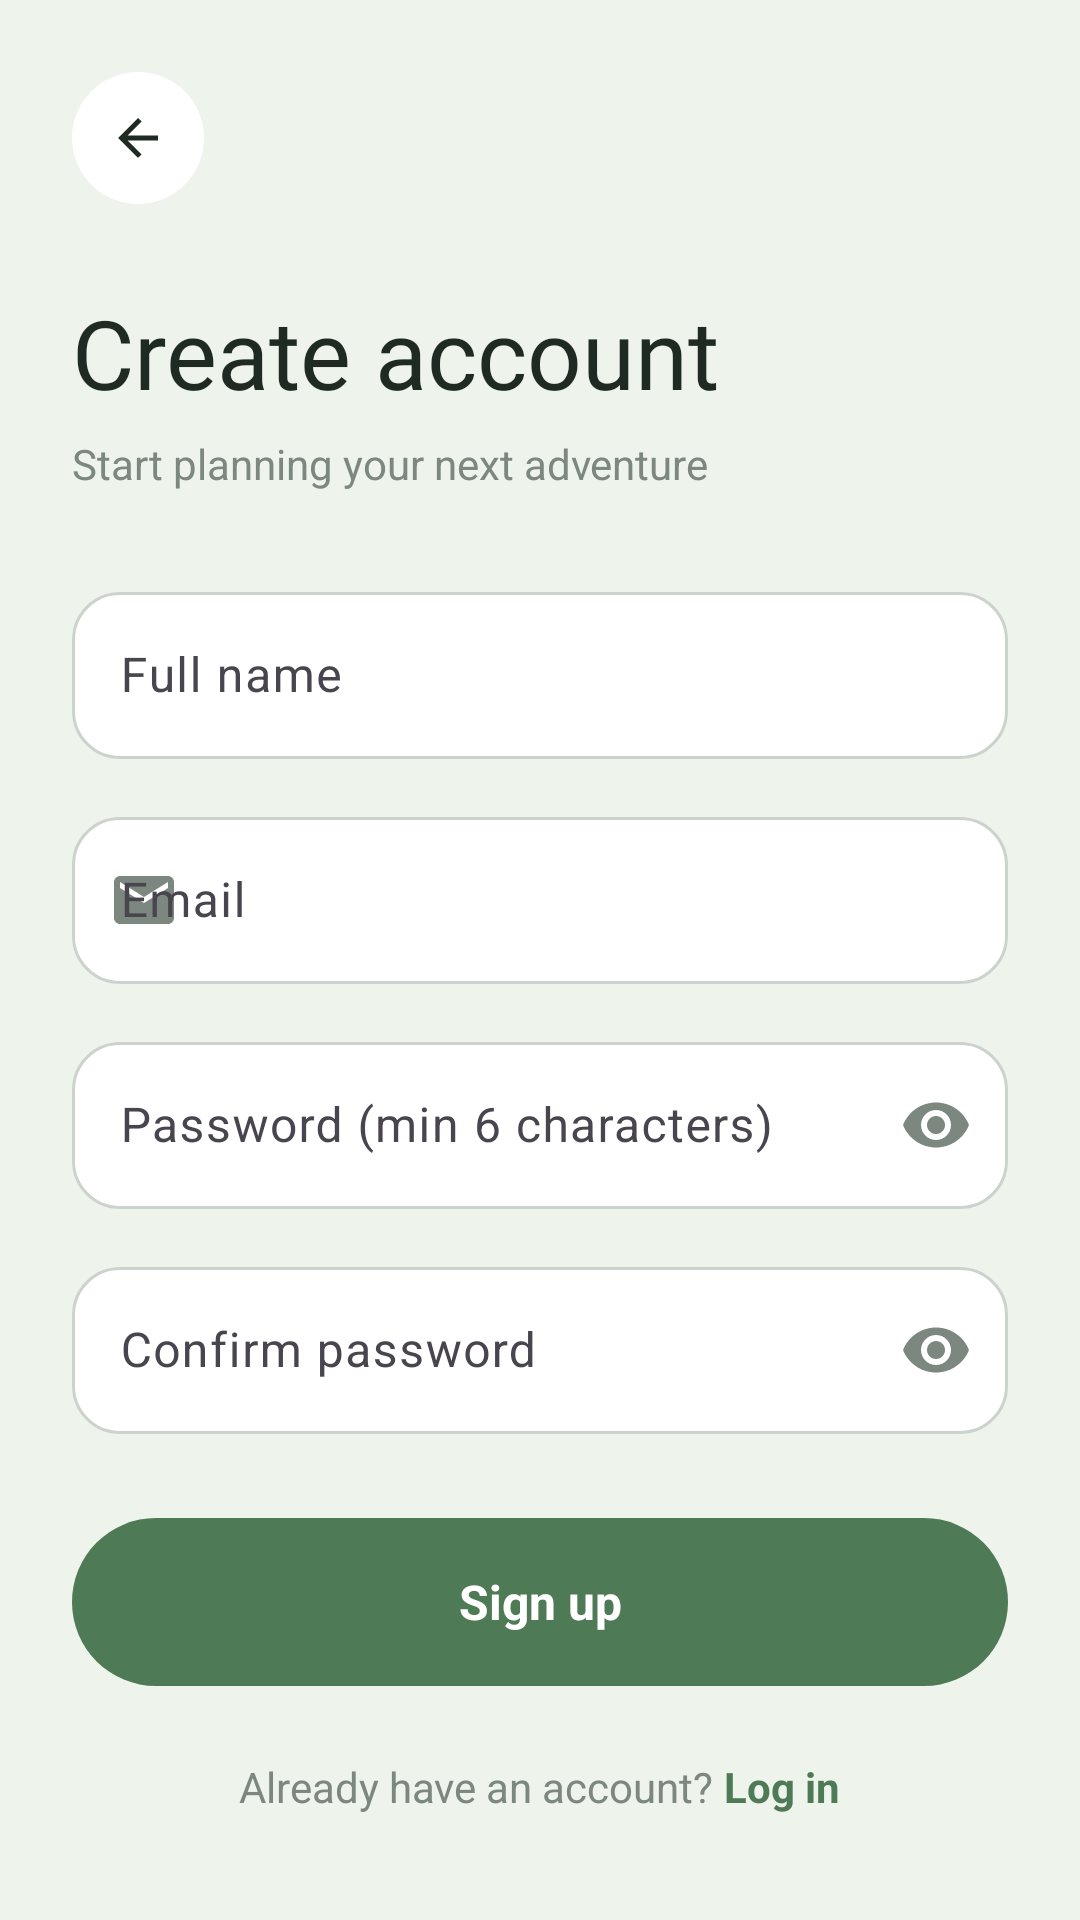

Layout XML and referenced resources for this Android screen:
<!-- AndroidManifest.xml: application theme Theme.TravelAI -->
<!-- res/layout/activity_sign_up.xml -->
<?xml version="1.0" encoding="utf-8"?>
<ScrollView xmlns:android="http://schemas.android.com/apk/res/android"
    xmlns:app="http://schemas.android.com/apk/res-auto"
    android:layout_width="match_parent"
    android:layout_height="match_parent"
    android:background="@color/background"
    android:fillViewport="true"
    android:scrollbars="none">

    <LinearLayout
        android:layout_width="match_parent"
        android:layout_height="wrap_content"
        android:orientation="vertical"
        android:padding="24dp">

        <ImageView
            android:id="@+id/btn_back"
            android:layout_width="44dp"
            android:layout_height="44dp"
            android:background="@drawable/bg_circle_white"
            android:padding="12dp"
            android:src="@drawable/ic_back" />

        <TextView
            android:layout_width="wrap_content"
            android:layout_height="wrap_content"
            android:layout_marginTop="28dp"
            android:fontFamily="@font/playfair_display_regular"
            android:text="Create account"
            android:textColor="@color/text_primary"
            android:textSize="32sp" />

        <TextView
            android:layout_width="wrap_content"
            android:layout_height="wrap_content"
            android:layout_marginTop="6dp"
            android:text="Start planning your next adventure"
            android:textColor="@color/text_secondary"
            android:textSize="14sp" />

        <com.google.android.material.textfield.TextInputLayout
            android:id="@+id/til_name"
            style="@style/TravelInput"
            android:layout_width="match_parent"
            android:layout_height="wrap_content"
            android:layout_marginTop="28dp"
            android:hint="Full name"
            app:startIconDrawable="@drawable/ic_user">

            <com.google.android.material.textfield.TextInputEditText
                android:id="@+id/et_name"
                android:layout_width="match_parent"
                android:layout_height="wrap_content"
                android:inputType="textPersonName|textCapWords"
                android:singleLine="true" />
        </com.google.android.material.textfield.TextInputLayout>

        <com.google.android.material.textfield.TextInputLayout
            android:id="@+id/til_email"
            style="@style/TravelInput"
            android:layout_width="match_parent"
            android:layout_height="wrap_content"
            android:layout_marginTop="14dp"
            android:hint="Email"
            app:startIconDrawable="@drawable/ic_email">

            <com.google.android.material.textfield.TextInputEditText
                android:id="@+id/et_email"
                android:layout_width="match_parent"
                android:layout_height="wrap_content"
                android:inputType="textEmailAddress"
                android:singleLine="true" />
        </com.google.android.material.textfield.TextInputLayout>

        <com.google.android.material.textfield.TextInputLayout
            android:id="@+id/til_password"
            style="@style/TravelInput"
            android:layout_width="match_parent"
            android:layout_height="wrap_content"
            android:layout_marginTop="14dp"
            android:hint="Password (min 6 characters)"
            app:endIconMode="password_toggle"
            app:startIconDrawable="@drawable/ic_lock">

            <com.google.android.material.textfield.TextInputEditText
                android:id="@+id/et_password"
                android:layout_width="match_parent"
                android:layout_height="wrap_content"
                android:inputType="textPassword"
                android:singleLine="true" />
        </com.google.android.material.textfield.TextInputLayout>

        <com.google.android.material.textfield.TextInputLayout
            android:id="@+id/til_confirm"
            style="@style/TravelInput"
            android:layout_width="match_parent"
            android:layout_height="wrap_content"
            android:layout_marginTop="14dp"
            android:hint="Confirm password"
            app:endIconMode="password_toggle"
            app:startIconDrawable="@drawable/ic_lock">

            <com.google.android.material.textfield.TextInputEditText
                android:id="@+id/et_confirm"
                android:layout_width="match_parent"
                android:layout_height="wrap_content"
                android:imeOptions="actionDone"
                android:inputType="textPassword"
                android:singleLine="true" />
        </com.google.android.material.textfield.TextInputLayout>

        <TextView
            android:id="@+id/btn_signup"
            android:layout_width="match_parent"
            android:layout_height="56dp"
            android:layout_marginTop="28dp"
            android:background="@drawable/bg_button_green"
            android:gravity="center"
            android:text="Sign up"
            android:textColor="@color/white"
            android:textSize="16sp"
            android:textStyle="bold" />

        <LinearLayout
            android:layout_width="wrap_content"
            android:layout_height="wrap_content"
            android:layout_gravity="center_horizontal"
            android:layout_marginTop="24dp"
            android:orientation="horizontal">

            <TextView
                android:layout_width="wrap_content"
                android:layout_height="wrap_content"
                android:text="Already have an account? "
                android:textColor="@color/text_secondary"
                android:textSize="14sp" />

            <TextView
                android:id="@+id/tv_login"
                android:layout_width="wrap_content"
                android:layout_height="wrap_content"
                android:text="Log in"
                android:textColor="@color/green_primary"
                android:textSize="14sp"
                android:textStyle="bold" />
        </LinearLayout>
    </LinearLayout>
</ScrollView>
<!-- resources referenced by this layout -->
<resources>
  <color name="background">#EEF3EC</color>
  <color name="green_primary">#4E7A55</color>
  <color name="text_primary">#1F2A22</color>
  <color name="text_secondary">#7C877F</color>
  <color name="white">#FFFFFFFF</color>
  <!-- drawable bg_button_green (drawable) -->
  <?xml version="1.0" encoding="utf-8"?>
  <shape xmlns:android="http://schemas.android.com/apk/res/android" android:shape="rectangle">
      <solid android:color="@color/green_primary" />
      <corners android:radius="28dp" />
  </shape>
  <!-- drawable bg_circle_white (drawable) -->
  <?xml version="1.0" encoding="utf-8"?>
  <shape xmlns:android="http://schemas.android.com/apk/res/android" android:shape="oval">
      <solid android:color="@color/card_white" />
  </shape>
  <!-- drawable ic_back (drawable) -->
  <vector xmlns:android="http://schemas.android.com/apk/res/android"
      android:width="24dp" android:height="24dp"
      android:viewportWidth="24" android:viewportHeight="24">
      <path android:fillColor="#1F2A22"
          android:pathData="M20,11H7.83l5.59,-5.59L12,4l-8,8 8,8 1.41,-1.41L7.83,13H20v-2z"/>
  </vector>
  <!-- drawable ic_email (drawable) -->
  <vector xmlns:android="http://schemas.android.com/apk/res/android"
      android:width="24dp" android:height="24dp"
      android:viewportWidth="24" android:viewportHeight="24">
      <path android:fillColor="#000000"
          android:pathData="M20,4H4c-1.1,0 -1.99,0.9 -1.99,2L2,18c0,1.1 0.9,2 2,2h16c1.1,0 2,-0.9 2,-2V6c0,-1.1 -0.9,-2 -2,-2zM20,8l-8,5 -8,-5V6l8,5 8,-5v2z"/>
  </vector>
  <style name="TravelInput" parent="Widget.Material3.TextInputLayout.OutlinedBox">
          <item name="boxCornerRadiusTopStart">16dp</item>
          <item name="boxCornerRadiusTopEnd">16dp</item>
          <item name="boxCornerRadiusBottomStart">16dp</item>
          <item name="boxCornerRadiusBottomEnd">16dp</item>
          <item name="boxStrokeColor">@color/box_stroke</item>
          <item name="hintTextColor">@color/green_primary</item>
          <item name="boxBackgroundColor">@color/card_white</item>
          <item name="startIconTint">@color/text_secondary</item>
          <item name="endIconTint">@color/text_secondary</item>
      </style>
  <style name="Theme.TravelAI" parent="Base.Theme.TravelAI" />
  <color name="card_white">#FFFFFF</color>
  <style name="Base.Theme.TravelAI" parent="Theme.Material3.Light.NoActionBar">
          <item name="colorPrimary">@color/green_primary</item>
          <item name="android:windowBackground">@color/background</item>
          <item name="android:statusBarColor">@color/background</item>
          <item name="android:windowLightStatusBar">true</item>
      </style>
</resources>
